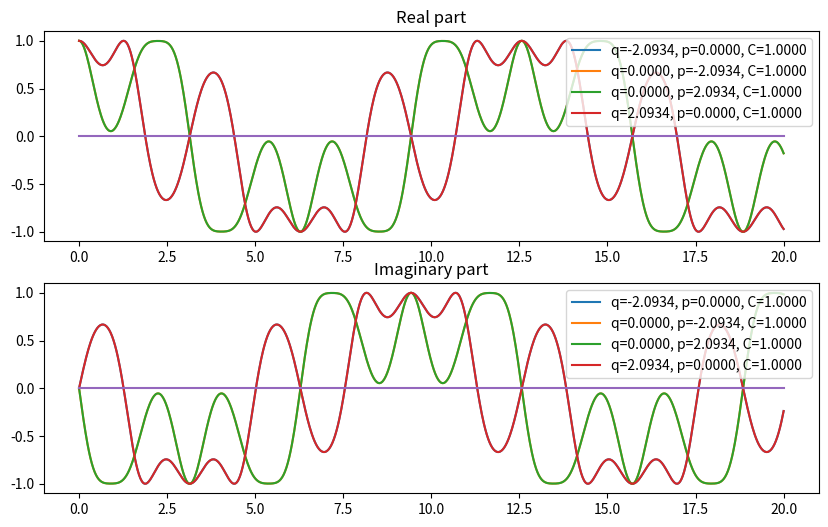

The script that saved this image:
import numpy as np
import matplotlib.pyplot as plt

def lagrangian(q,p,m,omega):
	return 0.5 * ( p**2 / m - m * omega**2 * q**2 )

def exponent(t,q,p,c,m,omega):
	return np.log(c) - 1j * 0.5 * ( omega * t + lagrangian(q,p,m,omega) * np.sin( 2 * omega * t ) / omega)

m = 1.0
omega = 1.0
A = 2.09336
#A = 1.8315
q = [-A, 0.0, 0.0, A]
p = [0.0, -A, A, 0.0]
c = [1.0,1.0,1.0,1.0]

if len(q) == len(p) and len(p) == len(c):
	N = len(q)
else:
	raise NameError('inconsistent sizes of q, p, c')

t = np.linspace(0,20,1000)
fig = plt.figure( figsize = (10,6), facecolor = 'w' )
ax1 = fig.add_subplot(211)
ax2 = fig.add_subplot(212)
for i in range(N):
	e = [np.exp( exponent(_,q[i],p[i],c[i],m,omega) ) for _ in t]
	ax1.plot(t,[_.real for _ in e],label='q={:.4f}, p={:.4f}, C={:.4f}'.format(q[i],p[i],c[i]))
	ax1.set_title('Real part')
	ax2.plot(t,[_.imag for _ in e],label='q={:.4f}, p={:.4f}, C={:.4f}'.format(q[i],p[i],c[i]))
	ax2.set_title('Imaginary part')

ax1.legend(loc="upper right")
ax2.legend(loc="upper right")

ax1.plot(t,[0 for _ in t])
ax2.plot(t,[0 for _ in t])
plt.show()


